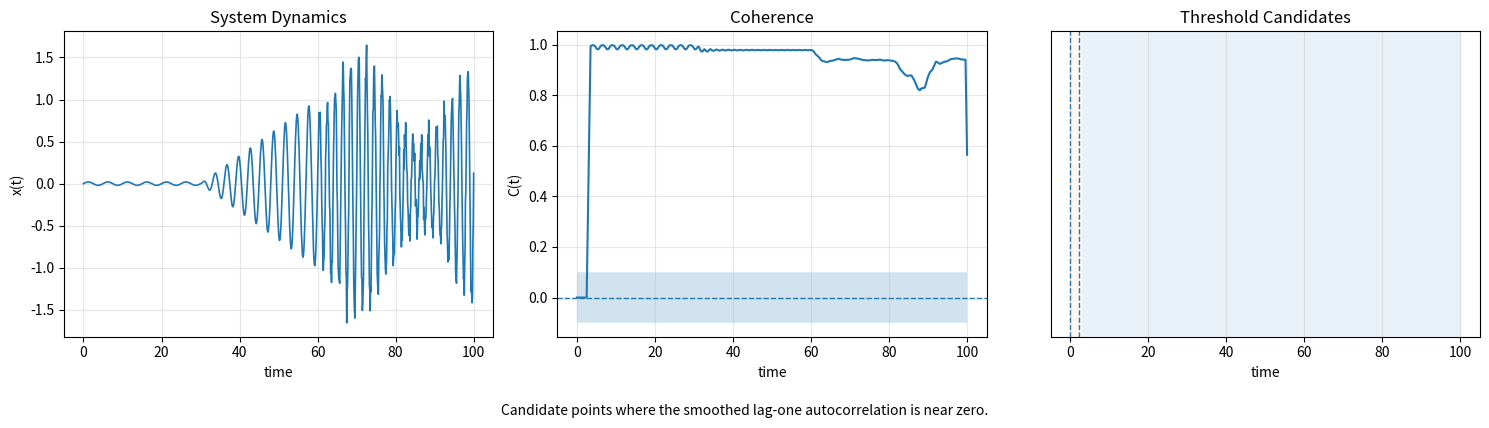

Write the Python code that produced this figure.
import numpy as np
import matplotlib.pyplot as plt

# --------------------------------------------------
# Historical synthetic coherence-threshold prototype
#
# Despite the historical filename, this script does not use an IEEE
# power-system model or the current NEXAH Gate Operator.
#
# Pipeline:
# Synthetic signal → lag-one autocorrelation → threshold candidates
# --------------------------------------------------

np.random.seed(42)

# --------------------------------------------------
# 1. TIME AXIS
# --------------------------------------------------
T = 1000
t = np.linspace(0, 100, T)

# --------------------------------------------------
# 2. SYNTHETIC SYSTEM SIGNAL
# stable → oscillatory → unstable
# --------------------------------------------------
x = np.zeros_like(t)

for i, ti in enumerate(t):
    if ti < 30:
        # stable regime (small noise)
        x[i] = 0.02 * np.sin(2 * np.pi * ti / 5)
    elif ti < 60:
        # transition (growing oscillation)
        amp = (ti - 30) / 30
        x[i] = amp * np.sin(2 * np.pi * ti / 3)
    else:
        # unstable regime
        amp = 1 + 0.5 * np.sin(ti / 5)
        x[i] = amp * np.sin(2 * np.pi * ti / 2) + 0.1 * np.random.randn()

# --------------------------------------------------
# 3. COHERENCE FUNCTION C(t)
# simple local autocorrelation proxy
# --------------------------------------------------
window = 30
C = np.zeros_like(x)

for i in range(window, len(x)):
    segment = x[i - window:i]
    if np.std(segment) > 1e-6:
        # normalized autocorrelation at lag 1
        C[i] = np.corrcoef(segment[:-1], segment[1:])[0, 1]
    else:
        C[i] = 1.0

# smooth slightly
C = np.convolve(C, np.ones(10)/10, mode='same')

# --------------------------------------------------
# 4. LOW-AUTOCORRELATION CANDIDATES
# --------------------------------------------------
epsilon = 0.1

gate_mask = np.abs(C) < epsilon

# cluster gates (avoid duplicates)
gate_indices = []
min_distance = 20

for i in range(len(gate_mask)):
    if gate_mask[i]:
        if len(gate_indices) == 0 or (i - gate_indices[-1]) > min_distance:
            gate_indices.append(i)

gate_times = t[gate_indices]

# --------------------------------------------------
# 5. VISUALIZATION
# --------------------------------------------------
fig, axes = plt.subplots(1, 3, figsize=(15, 4))

# --- LEFT: System Dynamics ---
axes[0].plot(t, x, linewidth=1.2)
axes[0].set_title("System Dynamics")
axes[0].set_xlabel("time")
axes[0].set_ylabel("x(t)")
axes[0].grid(True, alpha=0.3)

# --- CENTER: Coherence ---
axes[1].plot(t, C, linewidth=1.5)
axes[1].axhline(0, linestyle="--", linewidth=1)

# highlight near-zero zone
axes[1].fill_between(
    t, -epsilon, epsilon,
    alpha=0.2
)

axes[1].set_title("Coherence")
axes[1].set_xlabel("time")
axes[1].set_ylabel("C(t)")
axes[1].grid(True, alpha=0.3)

# --- RIGHT: Gate Detection ---
for gt in gate_times:
    axes[2].axvline(gt, linestyle="--", linewidth=1)

# background shading
axes[2].fill_between(t, 0, 1, where=C > 0.3, alpha=0.1)
axes[2].fill_between(t, 0, 1, where=C < 0.3, alpha=0.05)

axes[2].set_ylim(0, 1)
axes[2].set_title("Threshold Candidates")
axes[2].set_xlabel("time")
axes[2].set_yticks([])
axes[2].grid(True, alpha=0.3)

# --------------------------------------------------
# 6. CAPTION
# --------------------------------------------------
fig.text(
    0.5,
    -0.05,
    "Candidate points where the smoothed lag-one autocorrelation is near zero.",
    ha="center",
    fontsize=10
)

plt.tight_layout()

# --------------------------------------------------
# 7. SAVE OUTPUT
# --------------------------------------------------
plt.savefig("ieee_gate_detection_v1.png", dpi=200, bbox_inches="tight")
plt.show()

# --------------------------------------------------
# 8. RESULTS BLOCK
# --------------------------------------------------
print("---- RESULTS ----")
print(f"Candidates detected: {len(gate_times)}")
print(f"Candidate times: {np.round(gate_times, 2)}")
print(f"Mean |C| at candidates: {np.mean(np.abs(C[gate_indices])):.4f}")
